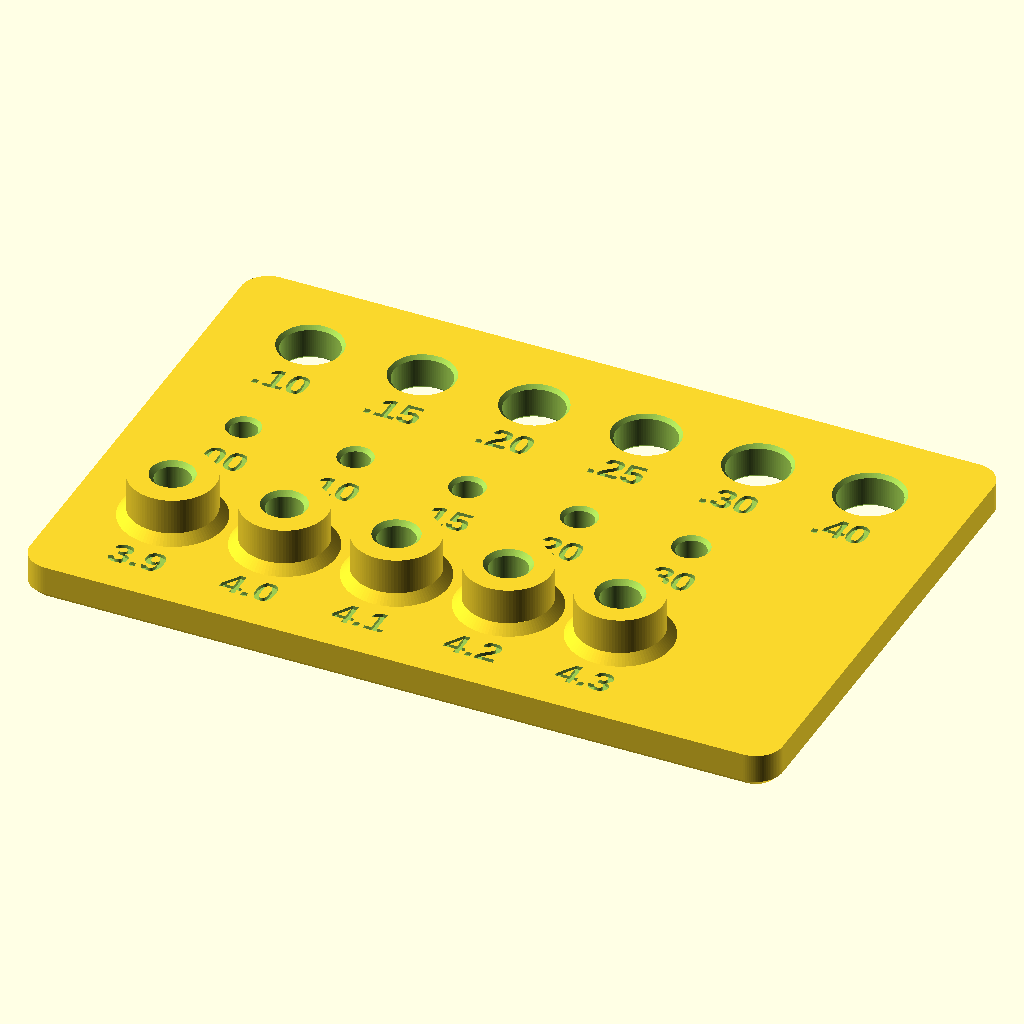
Cell 1: the model at its default parameters.
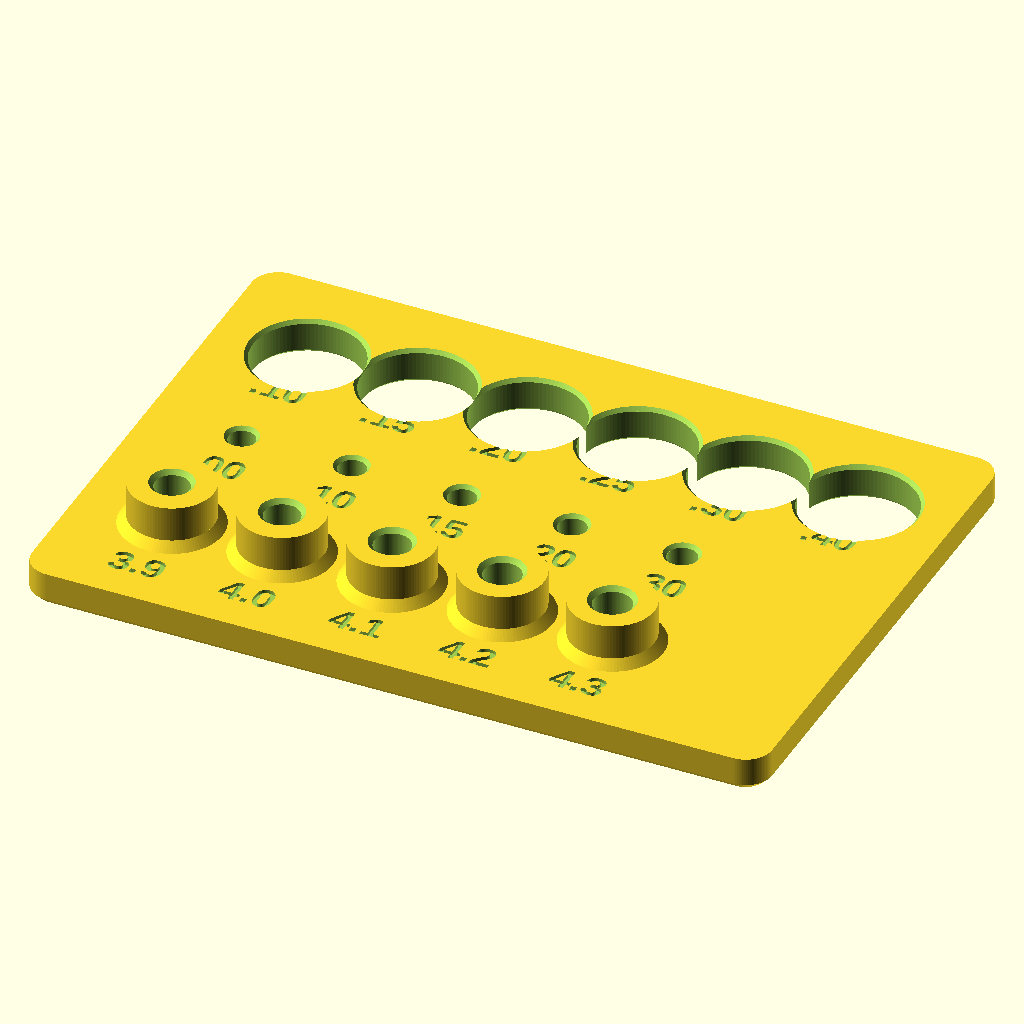
Cell 2: the same model with pin_d = 12.
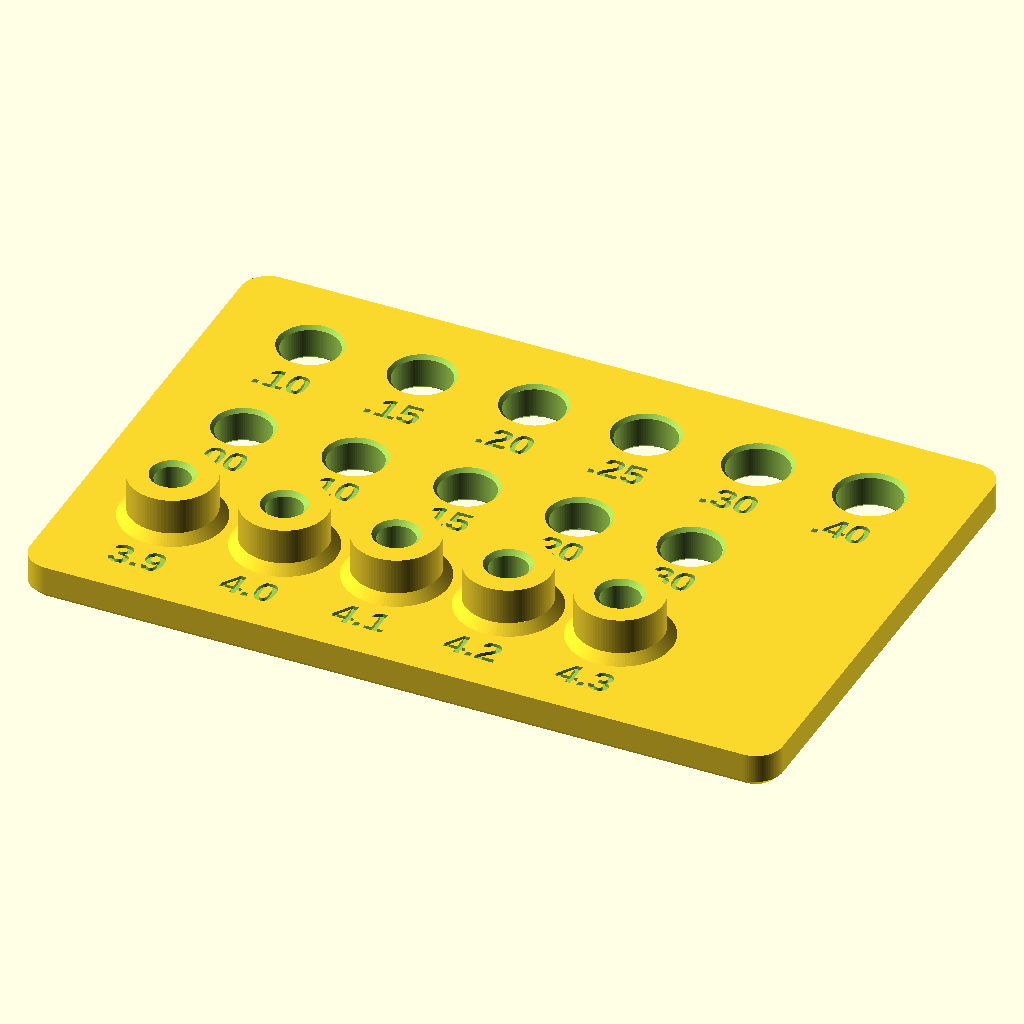
Cell 3: ref_d = 6 (everything else at default).
The same orthographic view direction (rotation 55°, 0°, 25°; colour scheme Cornfield) for every cell, with the view re-fitted per cell, so scale and position can differ between cells.
Source of the model, .claude/skills/3d-printing/assets/fit-coupon.scad:
// Fit coupon for one printer-material pair. Sets tol, hole_comp, and the heat-set insert bore.
// Print with the same nozzle, layer height, walls, and filament as the real part.
// Plate flat on the bed, pin standing up, no supports.
//
// Export:
//   openscad -D 'part="plate"' -o fit-coupon-plate.stl fit-coupon.scad
//   openscad -D 'part="pin"'   -o fit-coupon-pin.stl   fit-coupon.scad
//
// Reading it (in this order):
//   Row B, middle: 3.00 mm nominal holes, labelled with the hole_comp candidate.
//     Test with a 3 mm drill shank. The smallest hole it slides into by hand is hole_comp.
//     If that differs from hole_comp below, set it and reprint before trusting row A.
//   Row A, back: holes for the printed pin, labelled with the per-side clearance.
//     Push the pin in from the top face. The label of the hole with the fit you want is tol.
//   Row C, front: blind bores for heat-set inserts, labelled with the bore diameter.
//     The smallest bore that takes the insert flush, without a cracked boss or a spinning
//     insert, is the bore for that insert.

part = "plate"; // plate | pin | all
// Export plate and pin as separate STLs. part="all" is two solids and fails check_stl.py.

hole_comp = 0.15;
pin_d = 6.0;
pin_h = 10.0;
clearances = [0.10, 0.15, 0.20, 0.25, 0.30, 0.40];
comp_trials = [0.00, 0.10, 0.15, 0.20, 0.30];
ref_d = 3.0;
insert_bores = [3.9, 4.0, 4.1, 4.2, 4.3];
insert_len = 5.7;
boss_od = 9.5;
boss_h = 9.0;

plate_t = 4.0;
corner_r = 3.0;
bed_chamfer = 0.8;
mouth_chamfer = 0.4;
insert_lead = 0.5;
boss_fillet = 1.0;
label_depth = 0.4;
label_size = 3.2;
font = "Liberation Sans:style=Bold";

pitch = 12.5;
margin = 6.0;
row_a = 47;
row_b = 31;
row_c = 14;

eps = 0.01;
$fn = 96;

cols = max(len(clearances), len(comp_trials), len(insert_bores));
plate_w = 2 * margin + (cols - 1) * pitch + boss_od;
plate_d = row_a + (pin_d / 2 + 0.5) + margin;

function col_x(i) = margin + boss_od / 2 + i * pitch;
function fmt2(v) = let(c = round(v * 100)) str(".", c < 10 ? "0" : "", c);
function fmt1(v) = let(t = round(v * 10)) str(floor(t / 10), ".", t % 10);

module outline(inset = 0) {
    offset(delta = -inset) offset(r = corner_r) offset(delta = -corner_r)
        square([plate_w, plate_d]);
}

module slab() {
    hull() {
        linear_extrude(eps) outline(bed_chamfer);
        translate([0, 0, bed_chamfer]) linear_extrude(plate_t - bed_chamfer) outline();
    }
}

module through_hole(d) {
    translate([0, 0, -eps]) cylinder(d = d, h = plate_t + 2 * eps);
    translate([0, 0, -eps]) cylinder(d1 = d + 2 * mouth_chamfer, d2 = d, h = mouth_chamfer + eps);
    translate([0, 0, plate_t - mouth_chamfer]) cylinder(d1 = d, d2 = d + 2 * mouth_chamfer, h = mouth_chamfer + eps);
}

module label(s, x, y) {
    translate([x, y, plate_t - label_depth])
        linear_extrude(label_depth + eps)
            text(s, size = label_size, font = font, halign = "center", valign = "center");
}

module boss() {
    cylinder(d = boss_od, h = boss_h);
    translate([0, 0, plate_t - eps]) cylinder(d1 = boss_od + 2 * boss_fillet, d2 = boss_od, h = boss_fillet);
}

module insert_bore(d) {
    depth = insert_len + 1;
    translate([0, 0, boss_h - depth]) cylinder(d = d, h = depth + eps);
    translate([0, 0, boss_h - insert_lead]) cylinder(d1 = d, d2 = d + 2 * insert_lead, h = insert_lead + eps);
}

module plate() {
    difference() {
        union() {
            slab();
            for (i = [0 : len(insert_bores) - 1]) translate([col_x(i), row_c, 0]) boss();
        }
        for (i = [0 : len(clearances) - 1]) {
            translate([col_x(i), row_a, 0]) through_hole(pin_d + 2 * clearances[i] + hole_comp);
            label(fmt2(clearances[i]), col_x(i), row_a - 7);
        }
        for (i = [0 : len(comp_trials) - 1]) {
            translate([col_x(i), row_b, 0]) through_hole(ref_d + comp_trials[i]);
            label(fmt2(comp_trials[i]), col_x(i), row_b - 6);
        }
        for (i = [0 : len(insert_bores) - 1]) {
            translate([col_x(i), row_c, 0]) insert_bore(insert_bores[i]);
            label(fmt1(insert_bores[i]), col_x(i), row_c - 8.5);
        }
    }
}

module pin() {
    chamfer = 0.5;
    hull() {
        cylinder(d = pin_d - 2 * chamfer, h = eps);
        translate([0, 0, chamfer]) cylinder(d = pin_d, h = pin_h - 2 * chamfer);
        translate([0, 0, pin_h - eps]) cylinder(d = pin_d - 2 * chamfer, h = eps);
    }
}

if (part == "plate") plate();
else if (part == "pin") pin();
else {
    plate();
    translate([plate_w + 8, plate_d / 2, 0]) pin();
}
Parameter table extracted from the source (name, type, default, range or options):
part: string, default "plate"
hole_comp: number, default 0.15
pin_d: number, default 6
pin_h: number, default 10
ref_d: number, default 3
insert_len: number, default 5.7
boss_od: number, default 9.5
boss_h: number, default 9
plate_t: number, default 4
corner_r: number, default 3
bed_chamfer: number, default 0.8
mouth_chamfer: number, default 0.4
insert_lead: number, default 0.5
boss_fillet: number, default 1
label_depth: number, default 0.4
label_size: number, default 3.2
font: string, default "Liberation Sans:style=Bold"
pitch: number, default 12.5
margin: number, default 6
row_a: number, default 47
row_b: number, default 31
row_c: number, default 14
eps: number, default 0.01
